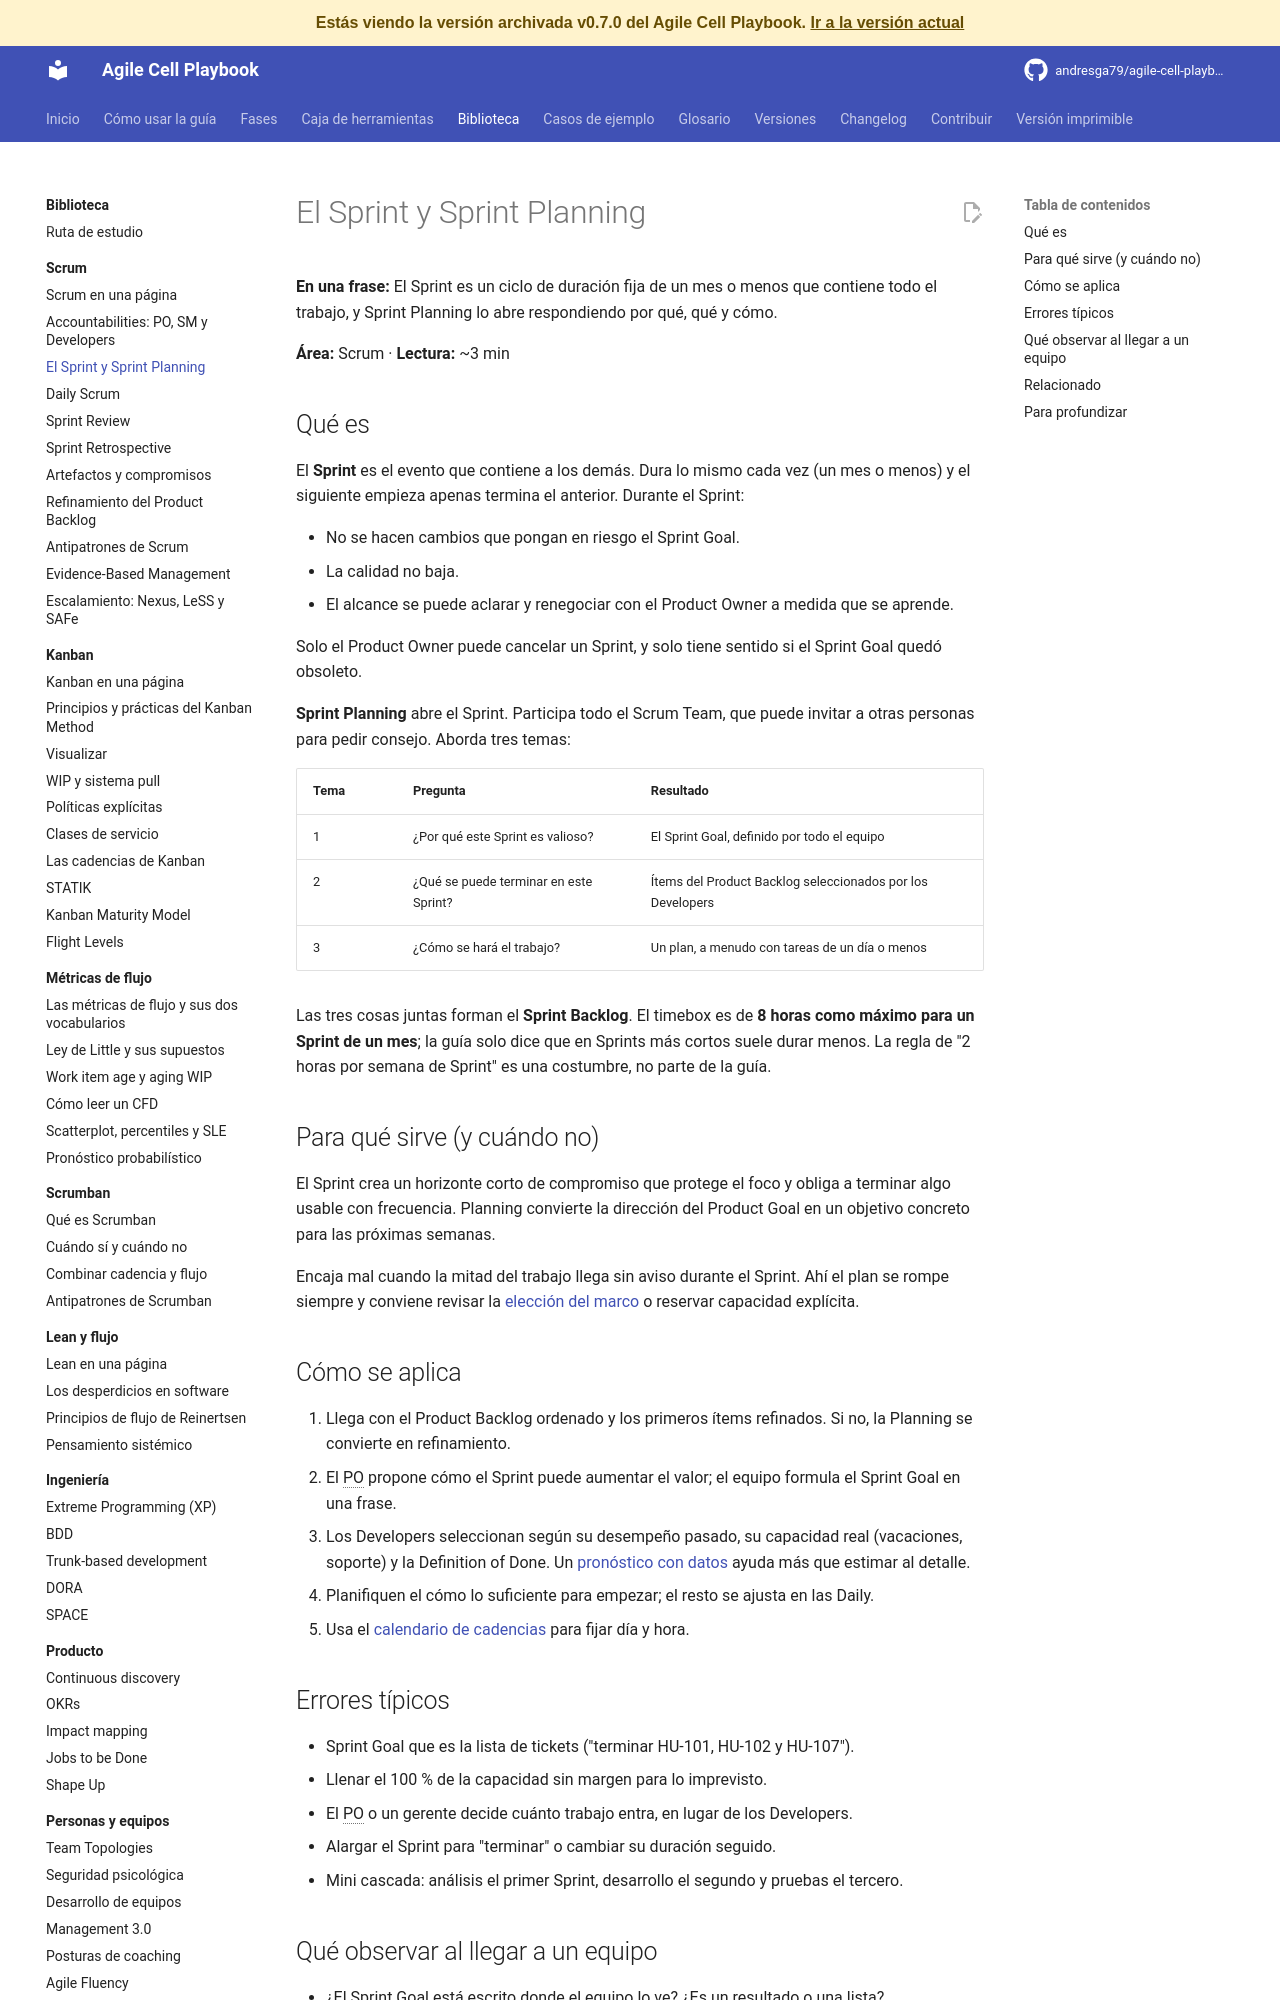

repository: andresga79/agile-cell-playbook · page: versiones/v0.7.0/biblioteca/scrum/sprint-y-planning/index.html · generator: mkdocs

# El Sprint y Sprint Planning

**En una frase:** El Sprint es un ciclo de duración fija de un mes o menos que contiene todo el trabajo, y Sprint Planning lo abre respondiendo por qué, qué y cómo.

**Área:** Scrum · **Lectura:** ~3 min

## Qué es

El **Sprint** es el evento que contiene a los demás. Dura lo mismo cada vez (un mes o menos) y el siguiente empieza apenas termina el anterior. Durante el Sprint:

- No se hacen cambios que pongan en riesgo el Sprint Goal.
- La calidad no baja.
- El alcance se puede aclarar y renegociar con el Product Owner a medida que se aprende.

Solo el Product Owner puede cancelar un Sprint, y solo tiene sentido si el Sprint Goal quedó obsoleto.

**Sprint Planning** abre el Sprint. Participa todo el Scrum Team, que puede invitar a otras personas para pedir consejo. Aborda tres temas:

| Tema | Pregunta | Resultado |
|---|---|---|
| 1 | ¿Por qué este Sprint es valioso? | El Sprint Goal, definido por todo el equipo |
| 2 | ¿Qué se puede terminar en este Sprint? | Ítems del Product Backlog seleccionados por los Developers |
| 3 | ¿Cómo se hará el trabajo? | Un plan, a menudo con tareas de un día o menos |

Las tres cosas juntas forman el **Sprint Backlog**. El timebox es de **8 horas como máximo para un Sprint de un mes**; la guía solo dice que en Sprints más cortos suele durar menos. La regla de "2 horas por semana de Sprint" es una costumbre, no parte de la guía.

## Para qué sirve (y cuándo no)

El Sprint crea un horizonte corto de compromiso que protege el foco y obliga a terminar algo usable con frecuencia. Planning convierte la dirección del Product Goal en un objetivo concreto para las próximas semanas.

Encaja mal cuando la mitad del trabajo llega sin aviso durante el Sprint. Ahí el plan se rompe siempre y conviene revisar la [elección del marco](../../fases/03-sistema-de-trabajo.md#32-elegir-el-marco-segun-la-demanda) o reservar capacidad explícita.

## Cómo se aplica

1. Llega con el Product Backlog ordenado y los primeros ítems refinados. Si no, la Planning se convierte en refinamiento.
2. El PO propone cómo el Sprint puede aumentar el valor; el equipo formula el Sprint Goal en una frase.
3. Los Developers seleccionan según su desempeño pasado, su capacidad real (vacaciones, soporte) y la Definition of Done. Un [pronóstico con datos](../../caja-de-herramientas/pronostico-monte-carlo.md) ayuda más que estimar al detalle.
4. Planifiquen el cómo lo suficiente para empezar; el resto se ajusta en las Daily.
5. Usa el [calendario de cadencias](../../caja-de-herramientas/calendario-cadencias.md) para fijar día y hora.
